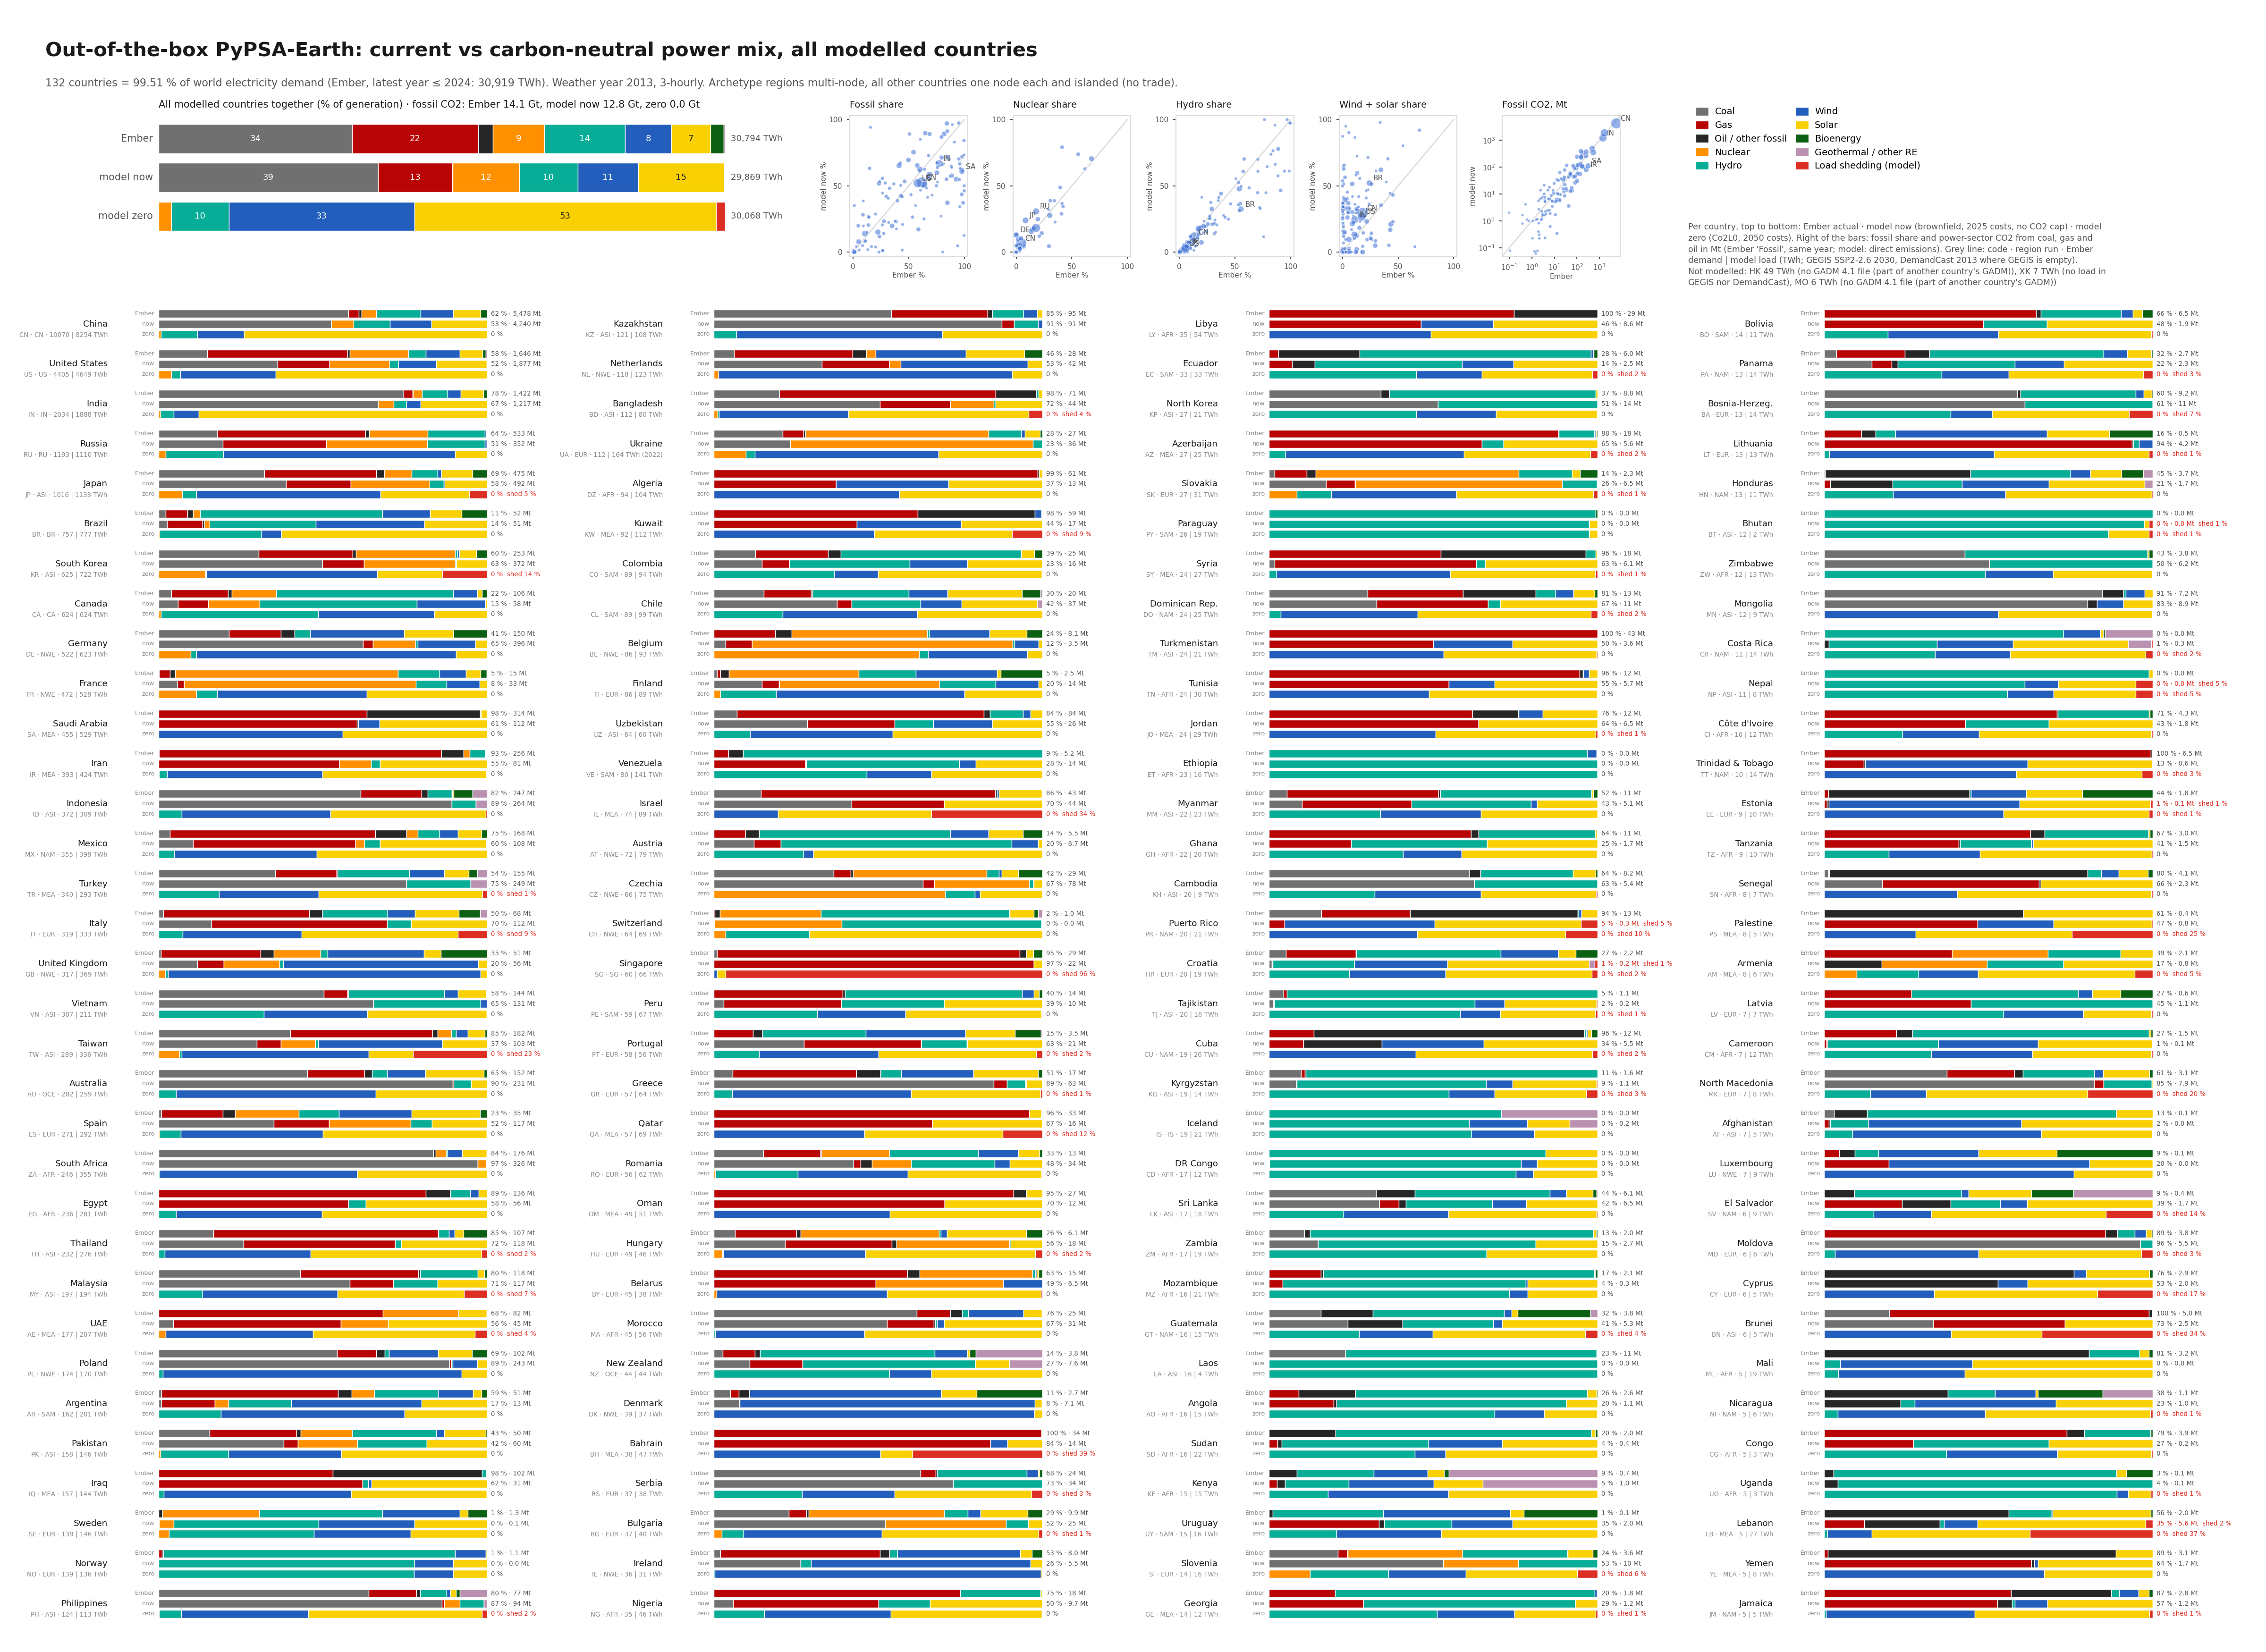

The data file committed next to this chart (first rows):
coal, gas, oil, nuclear, hydro, wind, solar, biomass, other, shed, load, co2, country, region, scen, demand, year, name
0.0, 2.883, 0.1119, 0.0, 10.22, 1.6092396657415972e-12, 1.395, 0.0, 0.0, 8.969265380699749e-16, 14.61, 1.084, AO, AFR, now, 15.59, 2024, Angola
0.0, 0.0, 0.02279, 0.0, 9.534, 0.6184, 2.284, 0.0, 0.0, 8.98163277951845e-16, 12.46, 0.01674, CD, AFR, now, 17.36, 2024, DR Congo
0.0, 0.6806, 8.053554506752844e-13, 0.0, 1.037, 3.4812724587977094e-13, 0.7914, 0.0, 0.0, 8.969473308481669e-16, 2.509, 0.2364, CG, AFR, now, 5.38, 2024, Congo
0.0, 5.299, 0.0007167, 0.0, 3.124, 8.912838087712927e-13, 3.9, 0.0, 0.0, 8.96953879509809e-16, 12.32, 1.841, CI, AFR, now, 10.06, 2024, Côte d'Ivoire
0.0, 0.09097, 0.0418, 0.0, 4.172, 3.742, 4.297, 0.0, 0.0, 0.02388, 12.37, 0.0623, CM, AFR, now, 7.32, 2024, Cameroon
0.0, 38.68, 7.833433836499248e-13, 0.0, 0.02338, 35.51, 29.8, 0.0, 0.0, 8.969151095212556e-16, 104, 13.44, DZ, AFR, now, 93.84, 2024, Algeria
0.0, 162.5, 7.843826451629546e-13, 0.0, 14.91, 5.186921096637132e-11, 104.1, 0.0, 0.0, 8.969172351375972e-16, 281.5, 56.43, EG, AFR, now, 236, 2024, Egypt
0.0, 0.0, 0.0, 0.0, 16.22, 2.0895742607364578e-12, 1.6111662024542119e-12, 0.0, 0.0, 8.965518630306192e-16, 16.22, 0.0, ET, AFR, now, 23.44, 2024, Ethiopia
0.0, 4.923, 7.990371688893345e-13, 0.0, 8.111, 1.7301769858007502e-12, 6.62, 0.0, 0.0, 8.969493746083694e-16, 19.65, 1.71, GH, AFR, now, 21.83, 2024, Ghana
0.0, 0.3669, 0.364, 0.0, 2.868, 3.851, 2.211, 0.0, 5.182, 8.9711045437244e-16, 14.84, 1.017, KE, AFR, now, 14.75, 2024, Kenya
0.0, 24.81, 7.838350971047151e-13, 0.0, 0.0, 11.82, 17.02, 0.0, 0.0, 8.969240301923058e-16, 53.65, 8.619, LY, AFR, now, 34.59, 2024, Libya
29.54, 7.936, 0.2718, 0.0, 0.3276, 1.196, 16.71, 0.0, 0.0, 8.970660869005648e-16, 55.98, 30.84, MA, AFR, now, 44.94, 2024, Morocco
0.0, 0.0, 0.01102, 0.0, 0.9418, 7.722, 10.57, 0.0, 0.0, 0.01262, 19.26, 0.008096, ML, AFR, now, 5.46, 2024, Mali
0.0, 0.8939, 0.0, 0.0, 15.77, 0.1458, 4.529, 0.0, 0.0, 8.96892330701906e-16, 21.34, 0.3105, MZ, AFR, now, 16.49, 2024, Mozambique
2.74, 20.52, 7.936631704927478e-13, 0.0, 7.31, 1.7341013755925219e-12, 15.88, 0.0, 0.0, 8.969380988781464e-16, 46.44, 9.713, NG, AFR, now, 35.26, 2024, Nigeria
0.0, 0.5729, 0.2793, 0.0, 9.96, 4.981, 6.453, 0.0, 0.0, 8.96969487950164e-16, 22.25, 0.4042, SD, AFR, now, 15.57, 2024, Sudan
1.188, 3.191, 0.03899, 0.0, 0.0, 9.987853345257272e-12, 2.283, 0.0, 0.0, 8.970218464027174e-16, 6.701, 2.258, SN, AFR, now, 8.13, 2024, Senegal
0.0, 16.36, 7.902757130427874e-13, 0.0, 0.008986, 4.157, 9.355, 0.0, 0.0, 8.96934814721014e-16, 29.88, 5.684, TN, AFR, now, 23.96, 2024, Tunisia
0.0, 4.282, 0.03767, 0.0, 2.267, 0.056, 3.797, 0.0, 0.0, 1.7297745533821548e-05, 10.44, 1.515, TZ, AFR, now, 9.03, 2024, Tanzania
0.0, 0.0, 0.1075, 0.0, 2.452, 1.8178161794603692e-13, 1.932152637365195e-11, 0.0, 0.0, 8.9683881612595e-16, 2.559, 0.07895, UG, AFR, now, 5.37, 2024, Uganda
344.8, 0.02237, 0.005254, 9.075, 1.17, 1.1755116398610403e-11, 0.006724, 0.0, 0.0, 8.96813655087137e-16, 355.1, 325.6, ZA, AFR, now, 246.2, 2024, South Africa
2.891, 0.0, 7.188413553343714e-13, 0.0, 12.87, 1.281333244685827e-12, 3.667, 0.0, 0.0, 8.968417270778962e-16, 19.42, 2.729, ZM, AFR, now, 16.6, 2024, Zambia
6.579, 0.0, 0.0, 0.0, 6.486, 1.70533782901528e-12, 1.9053608305845934e-11, 0.0, 0.0, 8.968225986352887e-16, 13.07, 6.211, ZW, AFR, now, 12.1, 2024, Zimbabwe
0.0, 0.0, 0.0, 0.0, 10.03, 2.202, 2.366, 0.0, 0.0, 0.01144, 14.61, 0.0, AO, AFR, zero, 15.59, 2024, Angola
0.0, 0.0, 0.0, 0.0, 9.362, 0.6668, 2.431, 0.0, 0.0, 3.3863315605401996e-09, 12.46, 0.0, CD, AFR, zero, 17.36, 2024, DR Congo
0.0, 0.0, 0.0, 0.0, 0.9327, 0.8464, 0.7196, 0.0, 0.0, 0.01023, 2.509, 0.0, CG, AFR, zero, 5.38, 2024, Congo
0.0, 0.0, 0.0, 0.0, 2.943, 2.869, 6.461, 0.0, 0.0, 0.05055, 12.32, 0.0, CI, AFR, zero, 10.06, 2024, Côte d'Ivoire
0.0, 0.0, 0.0, 0.0, 4.028, 3.803, 4.48, 0.0, 0.0, 0.05793, 12.37, 0.0, CM, AFR, zero, 7.32, 2024, Cameroon
0.0, 0.0, 0.0, 0.0, 0.01657, 58.76, 45.2, 0.0, 0.0, 0.03437, 104, 0.0, DZ, AFR, zero, 93.84, 2024, Algeria
0.0, 0.0, 0.0, 0.0, 14.84, 125.1, 141.5, 0.0, 0.0, 0.02278, 281.5, 0.0, EG, AFR, zero, 236, 2024, Egypt
0.0, 0.0, 0.0, 0.0, 16.22, 6.229328740020393e-06, 7.254718083290748e-06, 0.0, 0.0, 3.4035451450336486e-09, 16.22, 0.0, ET, AFR, zero, 23.44, 2024, Ethiopia
0.0, 0.0, 0.0, 0.0, 8.023, 3.501, 8.11, 0.0, 0.0, 0.0195, 19.65, 0.0, GH, AFR, zero, 21.83, 2024, Ghana
0.0, 0.0, 0.0, 0.0, 2.665, 5.429, 6.745, 0.0, 0.0, 0.00295, 14.84, 0.0, KE, AFR, zero, 14.75, 2024, Kenya
0.0, 0.0, 0.0, 0.0, 0.0, 26.41, 27.24, 0.0, 0.0, 0.007424, 53.65, 0.0, LY, AFR, zero, 34.59, 2024, Libya
0.0, 0.0, 0.0, 0.0, 0.2771, 25.43, 30.25, 0.0, 0.0, 0.05425, 55.98, 0.0, MA, AFR, zero, 44.94, 2024, Morocco
0.0, 0.0, 0.0, 0.0, 0.8357, 7.419, 10.99, 0.0, 0.0, 0.01022, 19.26, 0.0, ML, AFR, zero, 5.46, 2024, Mali
0.0, 0.0, 0.0, 0.0, 15.6, 1.189, 4.548, 0.0, 0.0, 0.0009409, 21.34, 0.0, MZ, AFR, zero, 16.49, 2024, Mozambique
0.0, 0.0, 0.0, 0.0, 7.12, 17.88, 21.41, 0.0, 0.0, 0.03463, 46.44, 0.0, NG, AFR, zero, 35.26, 2024, Nigeria
0.0, 0.0, 0.0, 0.0, 9.882, 2.077, 10.29, 0.0, 0.0, 0.001085, 22.25, 0.0, SD, AFR, zero, 15.57, 2024, Sudan
0.0, 0.0, 0.0, 0.0, 0.0, 2.719, 3.952, 0.0, 0.0, 0.02961, 6.701, 0.0, SN, AFR, zero, 8.13, 2024, Senegal
0.0, 0.0, 0.0, 0.0, 0.006788, 14.53, 15.29, 0.0, 0.0, 0.04822, 29.88, 0.0, TN, AFR, zero, 23.96, 2024, Tunisia
0.0, 0.0, 0.0, 0.0, 2.062, 2.891, 5.459, 0.0, 0.0, 0.02819, 10.44, 0.0, TZ, AFR, zero, 9.03, 2024, Tanzania
0.0, 0.0, 0.0, 0.0, 2.28, 0.08867, 0.1769, 0.0, 0.0, 0.01384, 2.559, 0.0, UG, AFR, zero, 5.37, 2024, Uganda
0.0, 0.0, 0.0, 0.0311, 1.066, 213.7, 140.2, 0.0, 0.0, 0.08061, 355.1, 0.0, ZA, AFR, zero, 246.2, 2024, South Africa
0.0, 0.0, 0.0, 0.0, 12.85, 3.695969147869796e-06, 6.572, 0.0, 0.0, 3.413094306087744e-09, 19.42, 0.0, ZM, AFR, zero, 16.6, 2024, Zambia
0.0, 0.0, 0.0, 0.0, 6.405, 2.708, 3.937, 0.0, 0.0, 0.01474, 13.07, 0.0, ZW, AFR, zero, 12.1, 2024, Zimbabwe
0.0, 1.4, 2.7, 0.0, 11.0, 0.0, 0.44, 0.05, 0.0, 0.0, , 2.6, AO, AFR, ember, 15.59, 2024, Angola
0.0, 0.0, 0.0, 0.0, 13.4, 0.0, 2.51, 0.01, 0.0, 0.0, , 0.0, CD, AFR, ember, 17.36, 2024, DR Congo
0.0, 4.03, 0.29, 0.0, 1.1, 0.0, 0.01, 0.03, 0.0, 0.0, , 3.87, CG, AFR, ember, 5.38, 2024, Congo
0.0, 7.65, 0.02, 0.0, 3.0, 0.0, 0.02, 0.1, 0.0, 0.0, , 4.28, CI, AFR, ember, 10.06, 2024, Côte d'Ivoire
0.0, 1.6, 0.35, 0.0, 5.23, 0.0, 0.04, 0.04, 0.0, 0.0, , 1.51, CM, AFR, ember, 7.32, 2024, Cameroon
0.0, 95.0, 0.33, 0.0, 0.02, 0.02, 0.99, 0.0, 0.0, 0.0, , 60.94, DZ, AFR, ember, 93.84, 2024, Algeria
0.0, 193, 17.83, 0.0, 14.37, 6.14, 6.07, 0.0, 0.0, 0.0, , 135.7, EG, AFR, ember, 236, 2024, Egypt
0.0, 0.0, 0.0, 0.0, 24.42, 0.7, 0.04, 0.01, 0.03, 0.0, , 0.0, ET, AFR, ember, 23.44, 2024, Ethiopia
0.0, 14.91, 0.57, 0.0, 8.6, 0.0, 0.17, 0.02, 0.0, 0.0, , 11.17, GH, AFR, ember, 21.83, 2024, Ghana
0.0, 0.0, 1.13, 0.0, 3.1, 2.17, 0.66, 0.2, 6.0, 0.0, , 0.74, KE, AFR, ember, 14.75, 2024, Kenya
0.0, 25.78, 8.8, 0.0, 0.0, 0.0, 0.01, 0.0, 0.0, 0.0, , 28.6, LY, AFR, ember, 34.59, 2024, Libya
26.18, 4.33, 1.54, 0.0, 0.81, 7.09, 2.41, 0.04, 0.0, 0.0, , 25.03, MA, AFR, ember, 44.94, 2024, Morocco
0.0, 0.0, 4.8, 0.0, 0.92, 0.0, 0.17, 0.07, 0.0, 0.0, , 3.16, ML, AFR, ember, 5.46, 2024, Mali
0.0, 3.13, 0.15, 0.0, 16.3, 0.0, 0.08, 0.13, 0.0, 0.0, , 2.14, MZ, AFR, ember, 16.49, 2024, Mozambique
... 336 more rows
